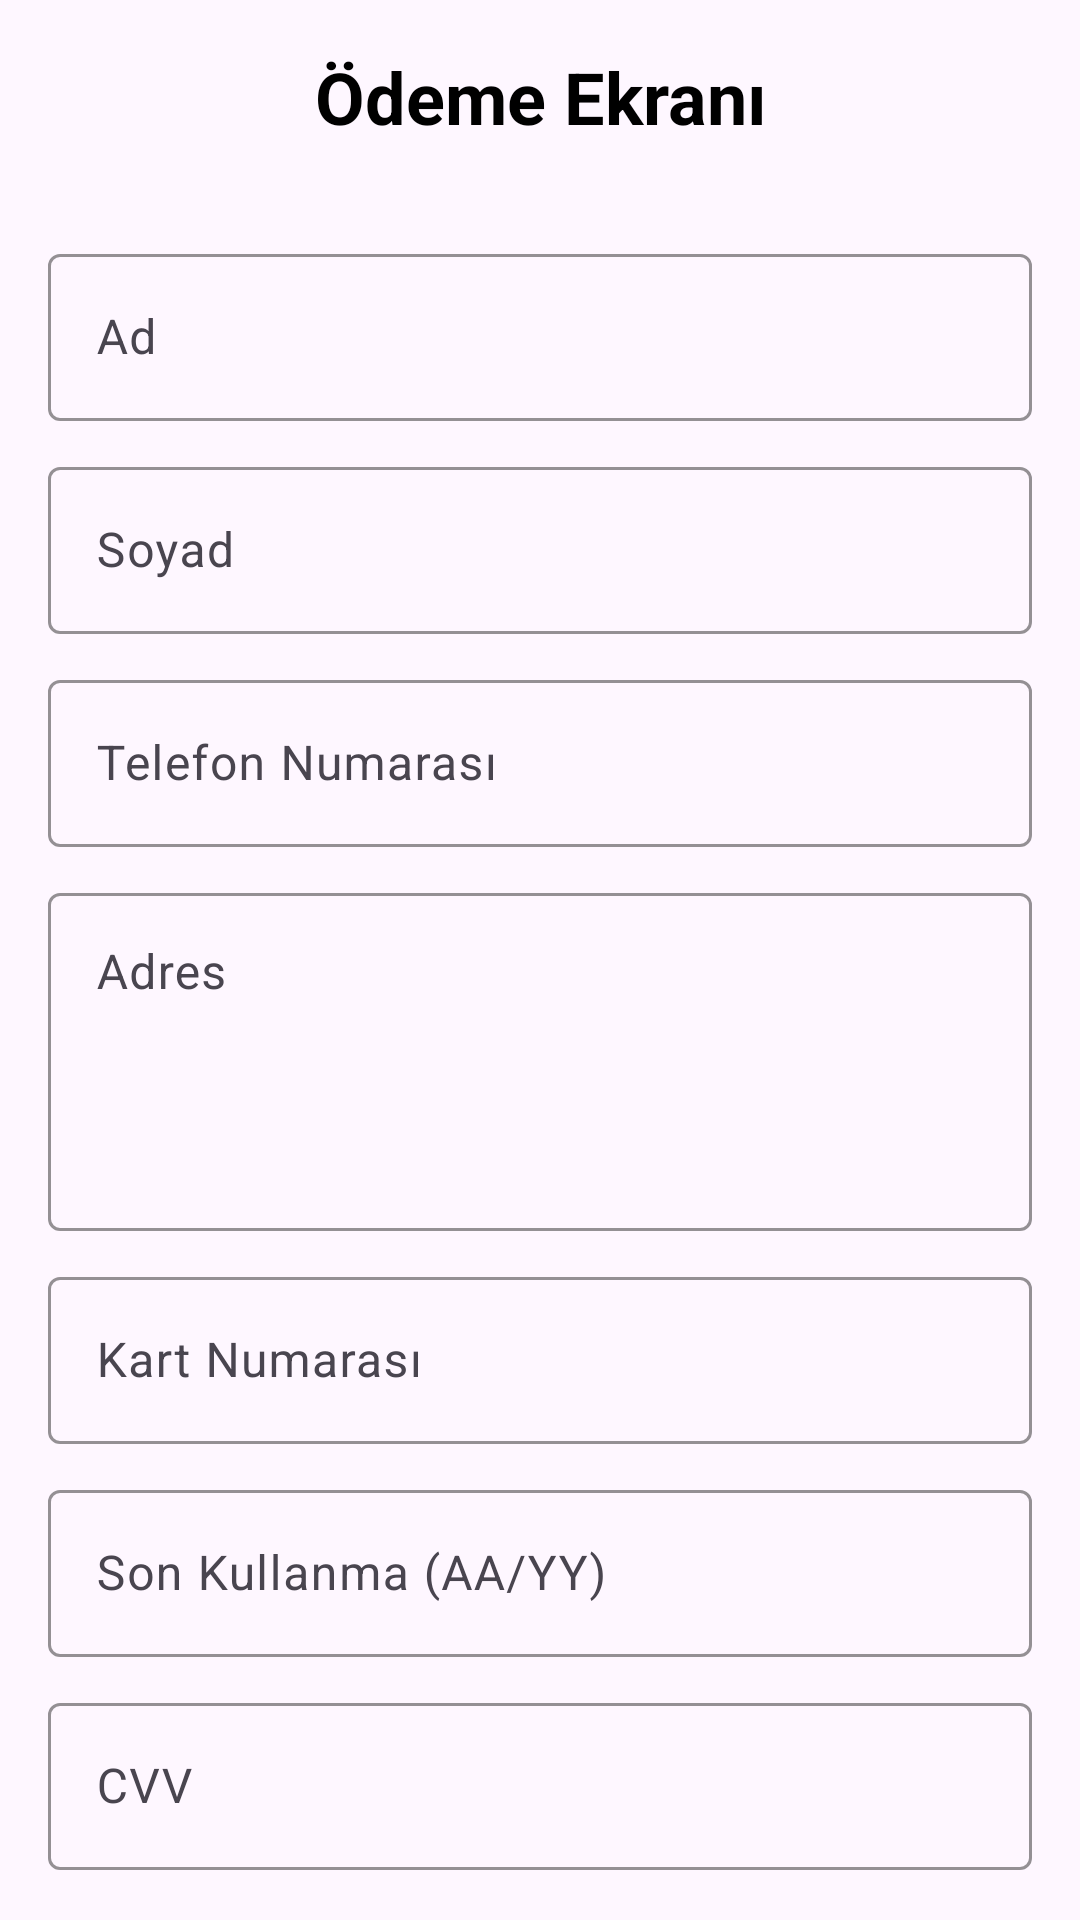

Layout XML and referenced resources for this Android screen:
<!-- AndroidManifest.xml: application theme Theme.EticaretUygulamasi -->
<!-- res/layout/activity_payment.xml -->
<?xml version="1.0" encoding="utf-8"?>
<LinearLayout
    xmlns:android="http://schemas.android.com/apk/res/android"
    xmlns:app="http://schemas.android.com/apk/res-auto"
    xmlns:tools="http://schemas.android.com/tools"
    android:layout_width="match_parent"
    android:layout_height="match_parent"
    android:padding="16dp"
    tools:context=".ui.PaymentActivity">

    <LinearLayout
        android:layout_width="match_parent"
        android:layout_height="wrap_content"
        android:orientation="vertical">

        <TextView
            android:layout_width="match_parent"
            android:layout_height="wrap_content"
            android:text="Ödeme Ekranı"
            android:textSize="24sp"
            android:textStyle="bold"
            android:textColor="#000000"
            android:gravity="center"
            android:layout_marginBottom="16dp" />


        
        <com.google.android.material.textfield.TextInputLayout
            android:layout_width="match_parent"
            android:layout_height="wrap_content"
            android:layout_marginTop="15dp"
            app:boxStrokeColor="#009688"
            app:boxBackgroundMode="outline">

            <com.google.android.material.textfield.TextInputEditText
                android:id="@+id/editTextName"
                android:layout_width="match_parent"
                android:layout_height="wrap_content"
                android:hint="Ad"
                android:inputType="textPersonName"/>
        </com.google.android.material.textfield.TextInputLayout>

        
        <com.google.android.material.textfield.TextInputLayout
            android:layout_width="match_parent"
            android:layout_height="wrap_content"
            android:layout_marginTop="10dp"
            app:boxStrokeColor="#009688"
            app:boxBackgroundMode="outline">

            <com.google.android.material.textfield.TextInputEditText
                android:id="@+id/editTextSurname"
                android:layout_width="match_parent"
                android:layout_height="wrap_content"
                android:hint="Soyad"
                android:inputType="textPersonName"/>
        </com.google.android.material.textfield.TextInputLayout>

        
        <com.google.android.material.textfield.TextInputLayout
            android:layout_width="match_parent"
            android:layout_height="wrap_content"
            android:layout_marginTop="10dp"
            app:boxStrokeColor="#009688"
            app:boxBackgroundMode="outline">

            <com.google.android.material.textfield.TextInputEditText
                android:id="@+id/editTextPhone"
                android:layout_width="match_parent"
                android:layout_height="wrap_content"
                android:hint="Telefon Numarası"
                android:inputType="phone"
                android:maxLength="11"/>
        </com.google.android.material.textfield.TextInputLayout>


        
        <com.google.android.material.textfield.TextInputLayout
            android:layout_width="match_parent"
            android:layout_height="wrap_content"
            android:layout_marginTop="10dp"
            app:boxStrokeColor="#009688"
            app:boxBackgroundMode="outline">

            <com.google.android.material.textfield.TextInputEditText
                android:id="@+id/editTextAddress"
                android:layout_width="match_parent"
                android:layout_height="wrap_content"
                android:hint="Adres"
                android:inputType="textPostalAddress|textMultiLine"
                android:minLines="4"
                android:maxLines="6"
                android:gravity="top|start"/>
        </com.google.android.material.textfield.TextInputLayout>

        
        <com.google.android.material.textfield.TextInputLayout
            android:layout_width="match_parent"
            android:layout_height="wrap_content"
            android:layout_marginTop="10dp"
            app:boxStrokeColor="#009688"
            app:boxBackgroundMode="outline">

            <com.google.android.material.textfield.TextInputEditText
                android:id="@+id/editTextCardNumber"
                android:layout_width="match_parent"
                android:layout_height="wrap_content"
                android:hint="Kart Numarası"
                android:inputType="number"
                android:maxLength="20"/>
        </com.google.android.material.textfield.TextInputLayout>

        
        <com.google.android.material.textfield.TextInputLayout
            android:layout_width="match_parent"
            android:layout_height="wrap_content"
            android:layout_marginTop="10dp"
            app:boxStrokeColor="#009688"
            app:boxBackgroundMode="outline">

            <com.google.android.material.textfield.TextInputEditText
                android:id="@+id/editTextExpiry"
                android:layout_width="match_parent"
                android:layout_height="wrap_content"
                android:hint="Son Kullanma (AA/YY)"
                android:inputType="text"
                android:maxLength="5"/>
        </com.google.android.material.textfield.TextInputLayout>

        
        <com.google.android.material.textfield.TextInputLayout
            android:layout_width="match_parent"
            android:layout_height="wrap_content"
            android:layout_marginTop="10dp"
            app:boxStrokeColor="#009688"
            app:boxBackgroundMode="outline">

            <com.google.android.material.textfield.TextInputEditText
                android:id="@+id/editTextCVV"
                android:layout_width="match_parent"
                android:layout_height="wrap_content"
                android:hint="CVV"
                android:inputType="numberPassword"
                android:maxLength="3"/>
        </com.google.android.material.textfield.TextInputLayout>

        
        <Button
            android:id="@+id/buttonPay"
            android:layout_width="match_parent"
            android:layout_height="wrap_content"
            android:text="Ödeme Yap"
            android:layout_marginTop="20dp"
            android:backgroundTint="@color/green"
            android:textColor="#FFFFFF"
            android:padding="16dp" />

    </LinearLayout>

</LinearLayout >
<!-- resources referenced by this layout -->
<resources>
  <color name="green">#58E83B</color>
  <style name="Theme.EticaretUygulamasi" parent="Base.Theme.EticaretUygulamasi" />
  <style name="Base.Theme.EticaretUygulamasi" parent="Theme.Material3.DayNight.NoActionBar">
          
           <item name="colorPrimary">@color/gray</item>
           <item name="colorPrimaryVariant">@color/red</item>
           <item name="android:statusBarColor">@color/green</item>
      </style>
  <color name="gray">#ABABA9</color>
  <color name="red">#C4B5D9</color>
</resources>
